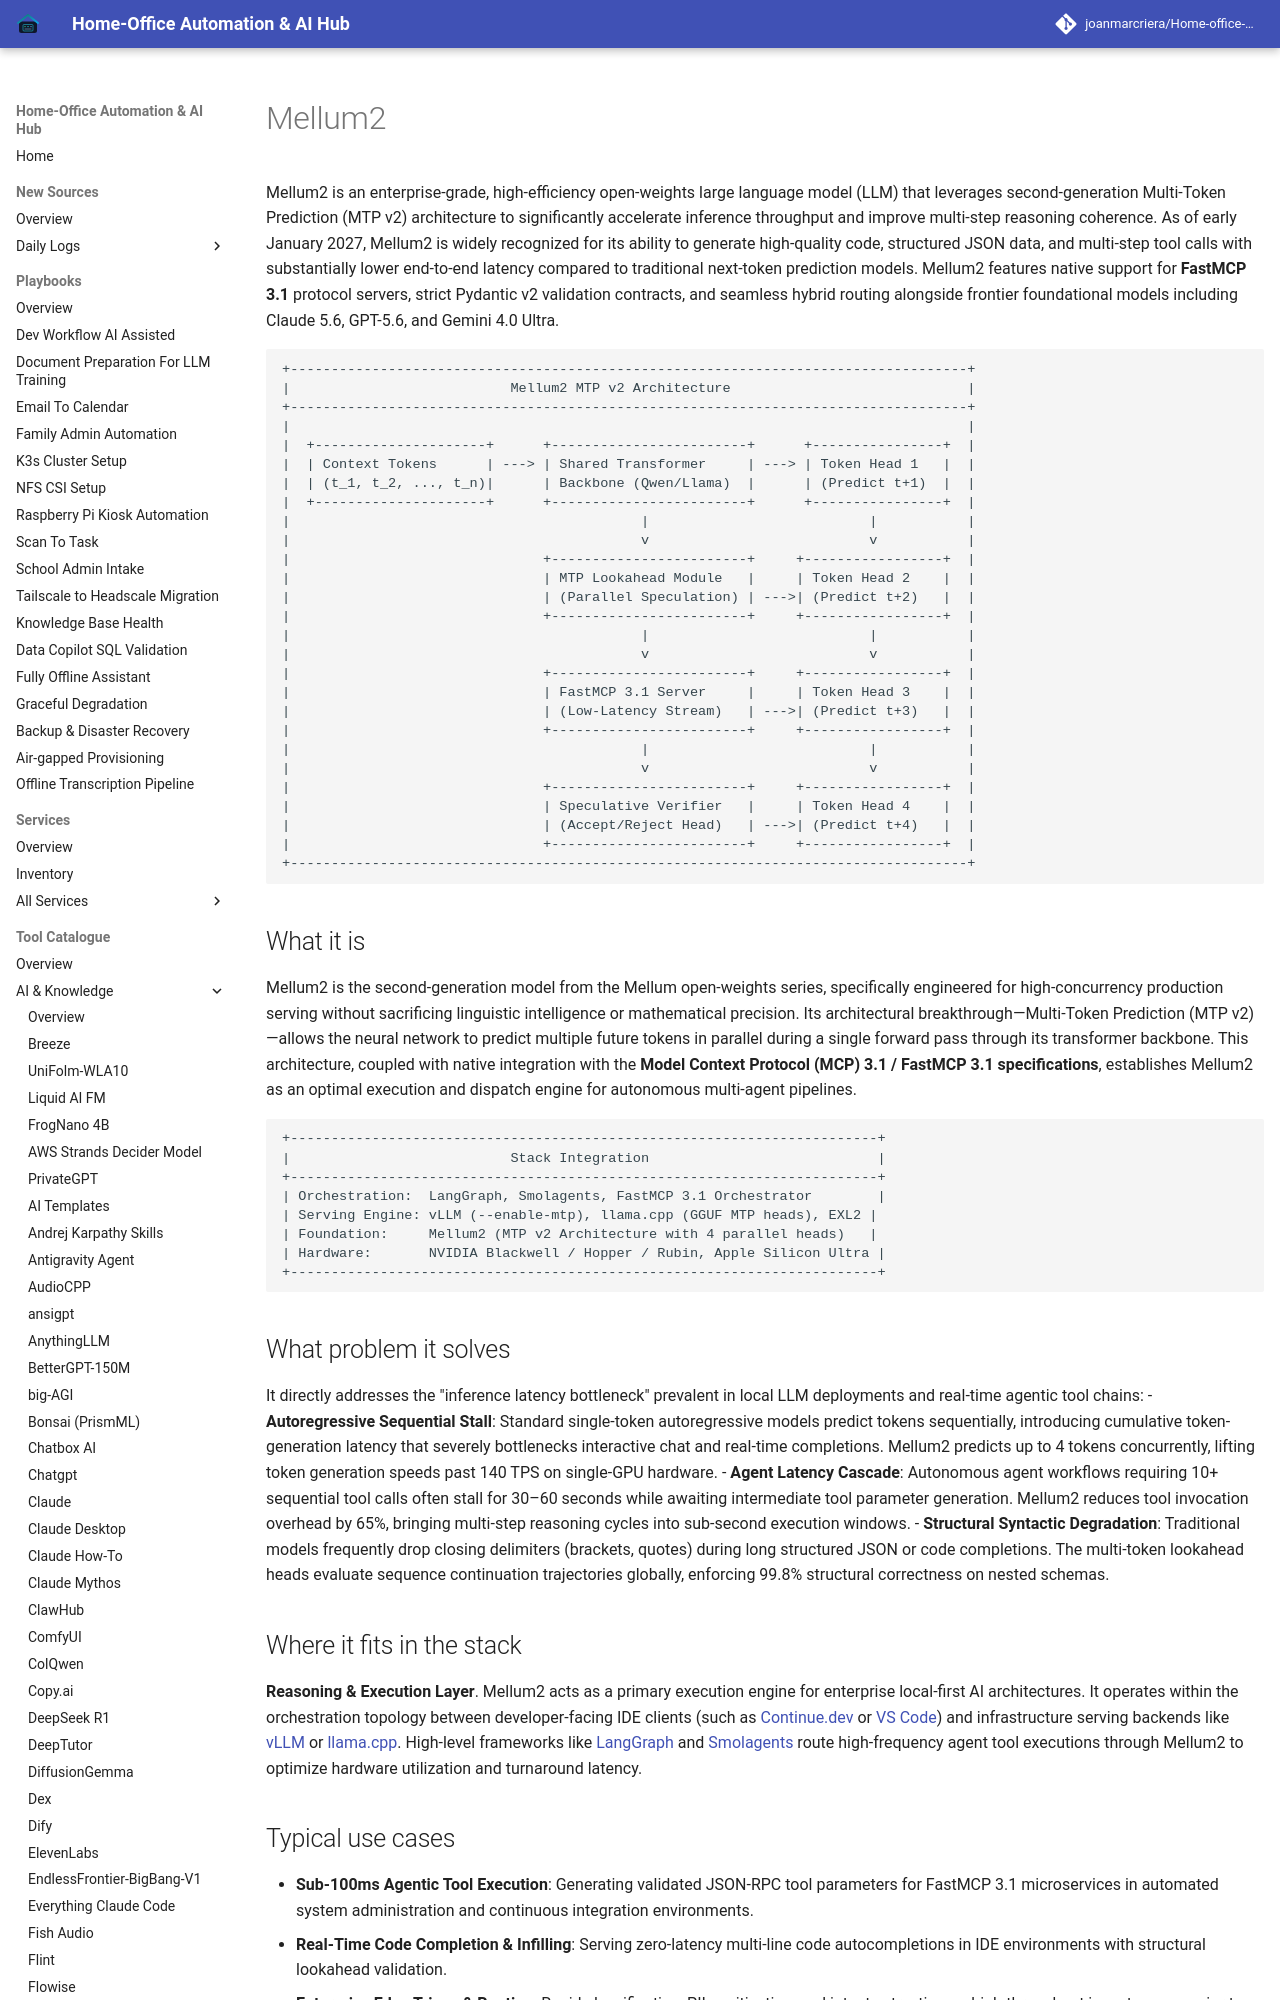

repository: joanmarcriera/Home-office-automations · page: tools/ai_knowledge/mellum2/index.html · generator: mkdocs

# Mellum2

Mellum2 is an enterprise-grade, high-efficiency open-weights large language model (LLM) that leverages second-generation Multi-Token Prediction (MTP v2) architecture to significantly accelerate inference throughput and improve multi-step reasoning coherence. As of early January 2027, Mellum2 is widely recognized for its ability to generate high-quality code, structured JSON data, and multi-step tool calls with substantially lower end-to-end latency compared to traditional next-token prediction models. Mellum2 features native support for **FastMCP 3.1** protocol servers, strict Pydantic v2 validation contracts, and seamless hybrid routing alongside frontier foundational models including Claude 5.6, GPT-5.6, and Gemini 4.0 Ultra.

```
+-----------------------------------------------------------------------------------+
|                           Mellum2 MTP v2 Architecture                             |
+-----------------------------------------------------------------------------------+
|                                                                                   |
|  +---------------------+      +------------------------+      +----------------+  |
|  | Context Tokens      | ---> | Shared Transformer     | ---> | Token Head 1   |  |
|  | (t_1, t_2, ..., t_n)|      | Backbone (Qwen/Llama)  |      | (Predict t+1)  |  |
|  +---------------------+      +------------------------+      +----------------+  |
|                                           |                           |           |
|                                           v                           v           |
|                               +------------------------+     +-----------------+  |
|                               | MTP Lookahead Module   |     | Token Head 2    |  |
|                               | (Parallel Speculation) | --->| (Predict t+2)   |  |
|                               +------------------------+     +-----------------+  |
|                                           |                           |           |
|                                           v                           v           |
|                               +------------------------+     +-----------------+  |
|                               | FastMCP 3.1 Server     |     | Token Head 3    |  |
|                               | (Low-Latency Stream)   | --->| (Predict t+3)   |  |
|                               +------------------------+     +-----------------+  |
|                                           |                           |           |
|                                           v                           v           |
|                               +------------------------+     +-----------------+  |
|                               | Speculative Verifier   |     | Token Head 4    |  |
|                               | (Accept/Reject Head)   | --->| (Predict t+4)   |  |
|                               +------------------------+     +-----------------+  |
+-----------------------------------------------------------------------------------+
```
